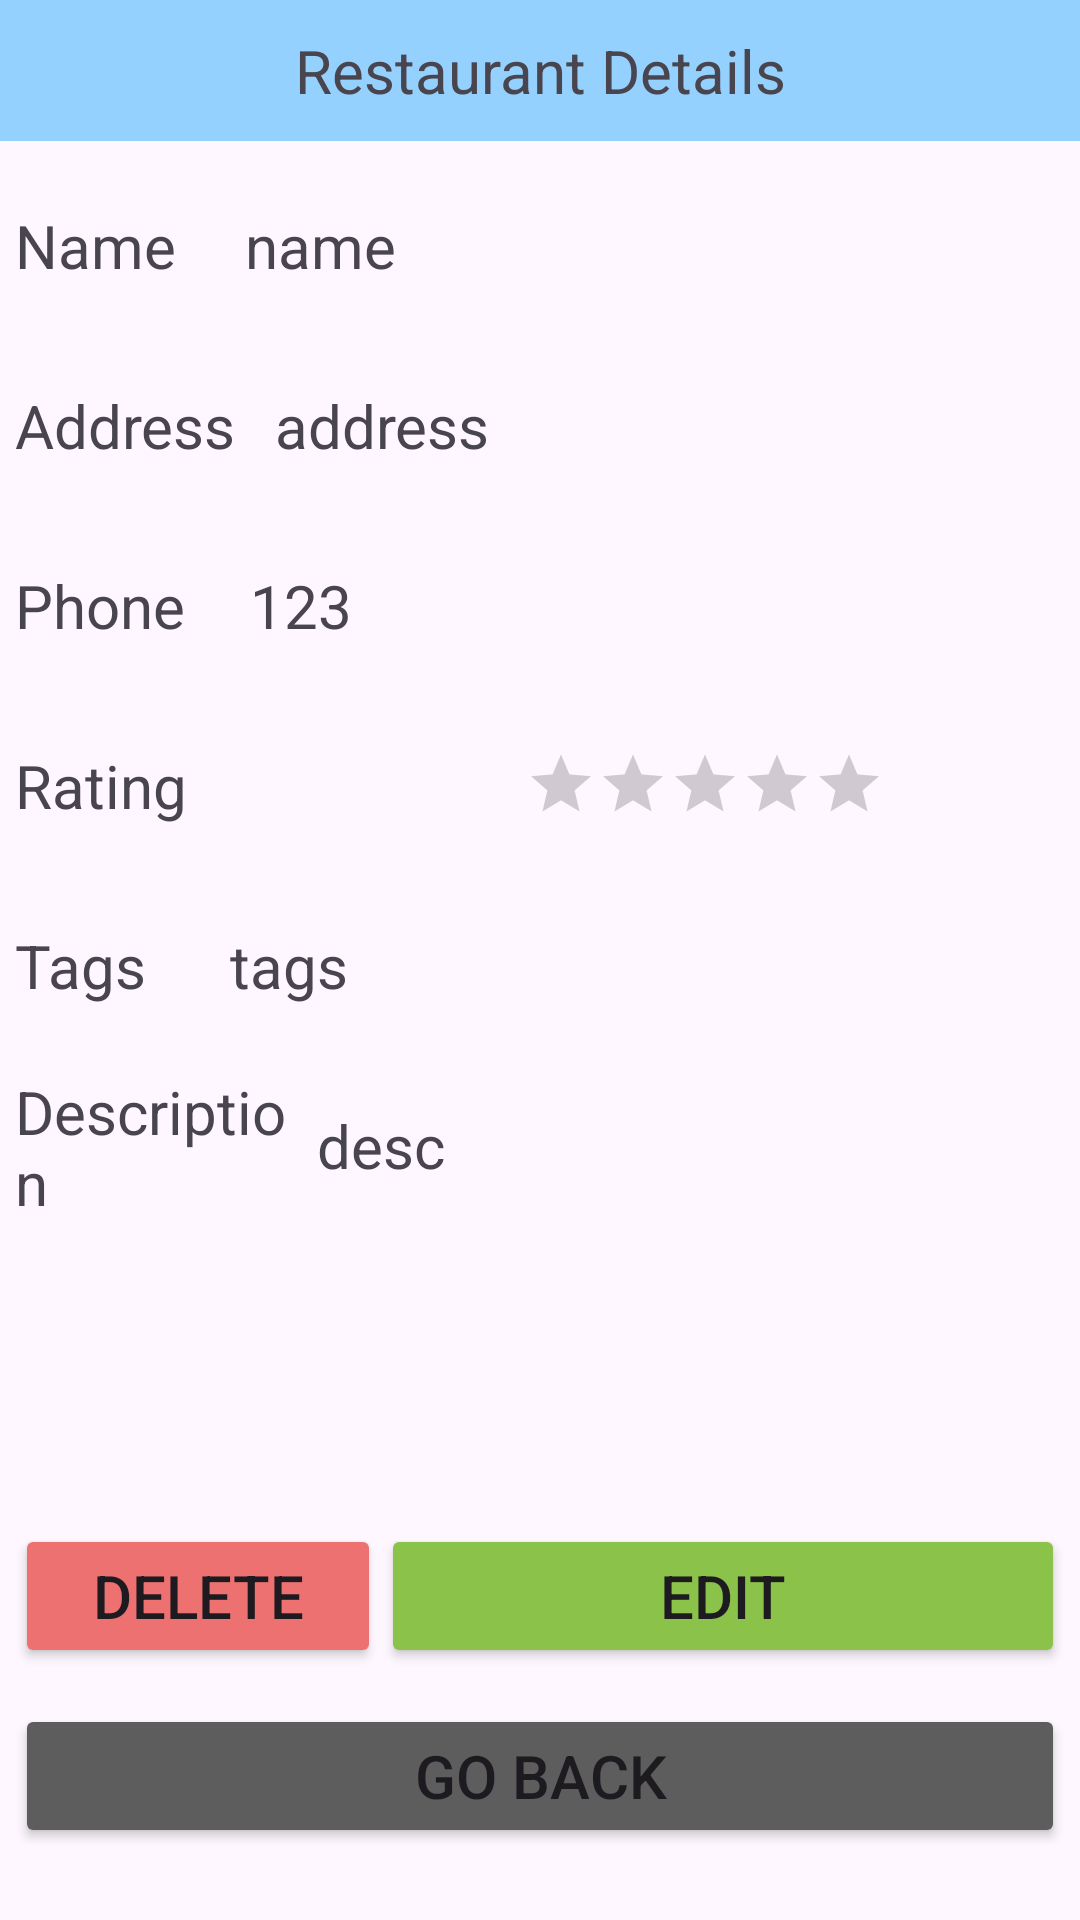

The Android layout XML behind this screen, and the referenced resources:
<!-- AndroidManifest.xml: application theme Theme.COMP3074Project -->
<!-- res/layout/activity_view_restaurant.xml -->
<?xml version="1.0" encoding="utf-8"?>
<LinearLayout xmlns:android="http://schemas.android.com/apk/res/android"
    android:id="@+id/viewRestaurant"
    android:orientation="vertical"
    android:layout_width="match_parent"
    android:layout_height="match_parent">


    <LinearLayout
        android:background="#95D1FF"
        android:orientation="horizontal"
        android:padding="10dp"
        android:layout_width="match_parent"
        android:layout_height="wrap_content">
        <TextView
            android:text="Restaurant Details"
            android:textSize="20sp"
            android:layout_width="0dp"
            android:layout_height="match_parent"
            android:layout_weight="20"
            android:gravity="center"/>
    </LinearLayout>

    <LinearLayout
        android:layout_width="match_parent"
        android:layout_height="50dp"
        android:layout_marginTop="10dp"
        android:paddingHorizontal="5dp"
        android:textSize="20sp">
        <TextView
            android:text="Name"
            android:layout_width="wrap_content"
            android:layout_height="wrap_content"
            android:layout_weight="1"
            android:layout_gravity="center_vertical"
            android:textSize="20sp"
            />
        <TextView
            android:id="@+id/tvViewName"
            android:layout_width="250dp"
            android:layout_height="wrap_content"
            android:layout_weight="1"
            android:layout_gravity="center_vertical"
            android:text="name"
            android:textSize="20sp"
            />
    </LinearLayout>

    <LinearLayout
        android:layout_width="match_parent"
        android:layout_height="50dp"
        android:layout_marginTop="10dp"
        android:paddingHorizontal="5dp">
        <TextView
            android:text="Address"
            android:layout_width="wrap_content"
            android:layout_height="wrap_content"
            android:layout_weight="1"
            android:layout_gravity="center_vertical"
            android:textSize="20sp"
            />
        <TextView
            android:id="@+id/tvViewAddress"
            android:layout_width="250dp"
            android:layout_height="wrap_content"
            android:layout_weight="1"
            android:layout_gravity="center_vertical"
            android:text="address"
            android:textSize="20sp"/>
    </LinearLayout>

    <LinearLayout
        android:layout_width="match_parent"
        android:layout_height="50dp"
        android:layout_marginTop="10dp"
        android:paddingHorizontal="5dp">
        <TextView
            android:text="Phone"
            android:layout_width="wrap_content"
            android:layout_height="wrap_content"
            android:layout_weight="1"
            android:layout_gravity="center_vertical"
            android:textSize="20sp"
            />
        <TextView
            android:id="@+id/tvViewPhone"
            android:layout_width="250dp"
            android:layout_height="wrap_content"
            android:layout_weight="1"
            android:layout_gravity="center_vertical"
            android:text="123"
            android:textSize="20sp"/>
    </LinearLayout>

    <LinearLayout
        android:layout_width="match_parent"
        android:layout_height="50dp"
        android:layout_marginTop="10dp"
        android:paddingHorizontal="5dp">
        <TextView
            android:text="Rating"
            android:layout_width="wrap_content"
            android:layout_height="wrap_content"
            android:layout_weight="1"
            android:layout_gravity="center_vertical"
            android:textSize="20sp"
            />
        <RatingBar
            android:id="@+id/tvViewRating"
            android:layout_width="wrap_content"
            android:layout_height="match_parent"
            android:padding="0dp"
            android:layout_gravity="center"
            android:numStars="5"
            android:scaleX="0.5"
            android:scaleY="0.5"
            android:stepSize="0.5"
            android:adjustViewBounds="true"
            android:isIndicator="true"
            android:focusable="false"
            android:focusableInTouchMode="false"
            android:clickable="false"/>
    </LinearLayout>

    <LinearLayout
        android:layout_width="match_parent"
        android:layout_height="50dp"
        android:layout_marginTop="10dp"
        android:paddingHorizontal="5dp">
        <TextView
            android:text="Tags"
            android:layout_width="wrap_content"
            android:layout_height="wrap_content"
            android:layout_weight="1"
            android:layout_gravity="center_vertical"
            android:textSize="20sp"
            />
        <TextView
            android:id="@+id/tvViewTags"
            android:layout_width="250dp"
            android:layout_height="wrap_content"
            android:layout_weight="1"
            android:layout_gravity="center_vertical"
            android:text="tags"
            android:textSize="20sp"/>
    </LinearLayout>

    <LinearLayout
        android:layout_width="match_parent"
        android:layout_height="50dp"
        android:layout_marginTop="10dp"
        android:paddingHorizontal="5dp">
        <TextView
            android:text="Description"
            android:layout_width="wrap_content"
            android:layout_height="wrap_content"
            android:layout_weight="1"
            android:layout_gravity="center_vertical"
            android:textSize="20sp"
            />
        <TextView
            android:id="@+id/tvViewDesc"
            android:layout_width="250dp"
            android:layout_height="wrap_content"
            android:layout_weight="1"
            android:layout_gravity="center_vertical"
            android:text="desc"
            android:textSize="20sp"/>
    </LinearLayout>

    <LinearLayout
        android:layout_width="match_parent"
        android:layout_height="50dp"
        android:layout_marginTop="100dp"
        android:paddingHorizontal="5dp">
        <Button
            android:backgroundTint="#ED7171"
            android:id="@+id/btnViewDelete"
            android:text="Delete"
            android:textSize="20sp"

            android:gravity="center"
            android:layout_width="wrap_content"
            android:layout_height="wrap_content"
            android:layout_gravity="center"
            android:layout_weight="1"/>

        <Button
            android:backgroundTint="#8BC34A"
            android:id="@+id/btnViewEdit"
            android:text="Edit"
            android:textSize="20sp"
            android:gravity="center"
            android:layout_width="wrap_content"
            android:layout_height="wrap_content"
            android:layout_gravity="center"
            android:layout_weight="5"/>
    </LinearLayout>

    <LinearLayout
        android:layout_width="match_parent"
        android:layout_height="50dp"
        android:layout_marginTop="10dp"
        android:paddingHorizontal="5dp">
        <Button
            android:backgroundTint="#5D5D5D"
            android:id="@+id/btnViewGoBack"
            android:text="Go Back"
            android:textSize="20sp"
            android:gravity="center"
            android:layout_width="wrap_content"
            android:layout_height="wrap_content"
            android:layout_gravity="center"
            android:layout_weight="1"/>

    </LinearLayout>

</LinearLayout>
<!-- resources referenced by this layout -->
<resources>
  <style name="Theme.COMP3074Project" parent="Base.Theme.COMP3074Project" />
  <style name="Base.Theme.COMP3074Project" parent="Theme.Material3.DayNight.NoActionBar">
          
          
      </style>
</resources>
